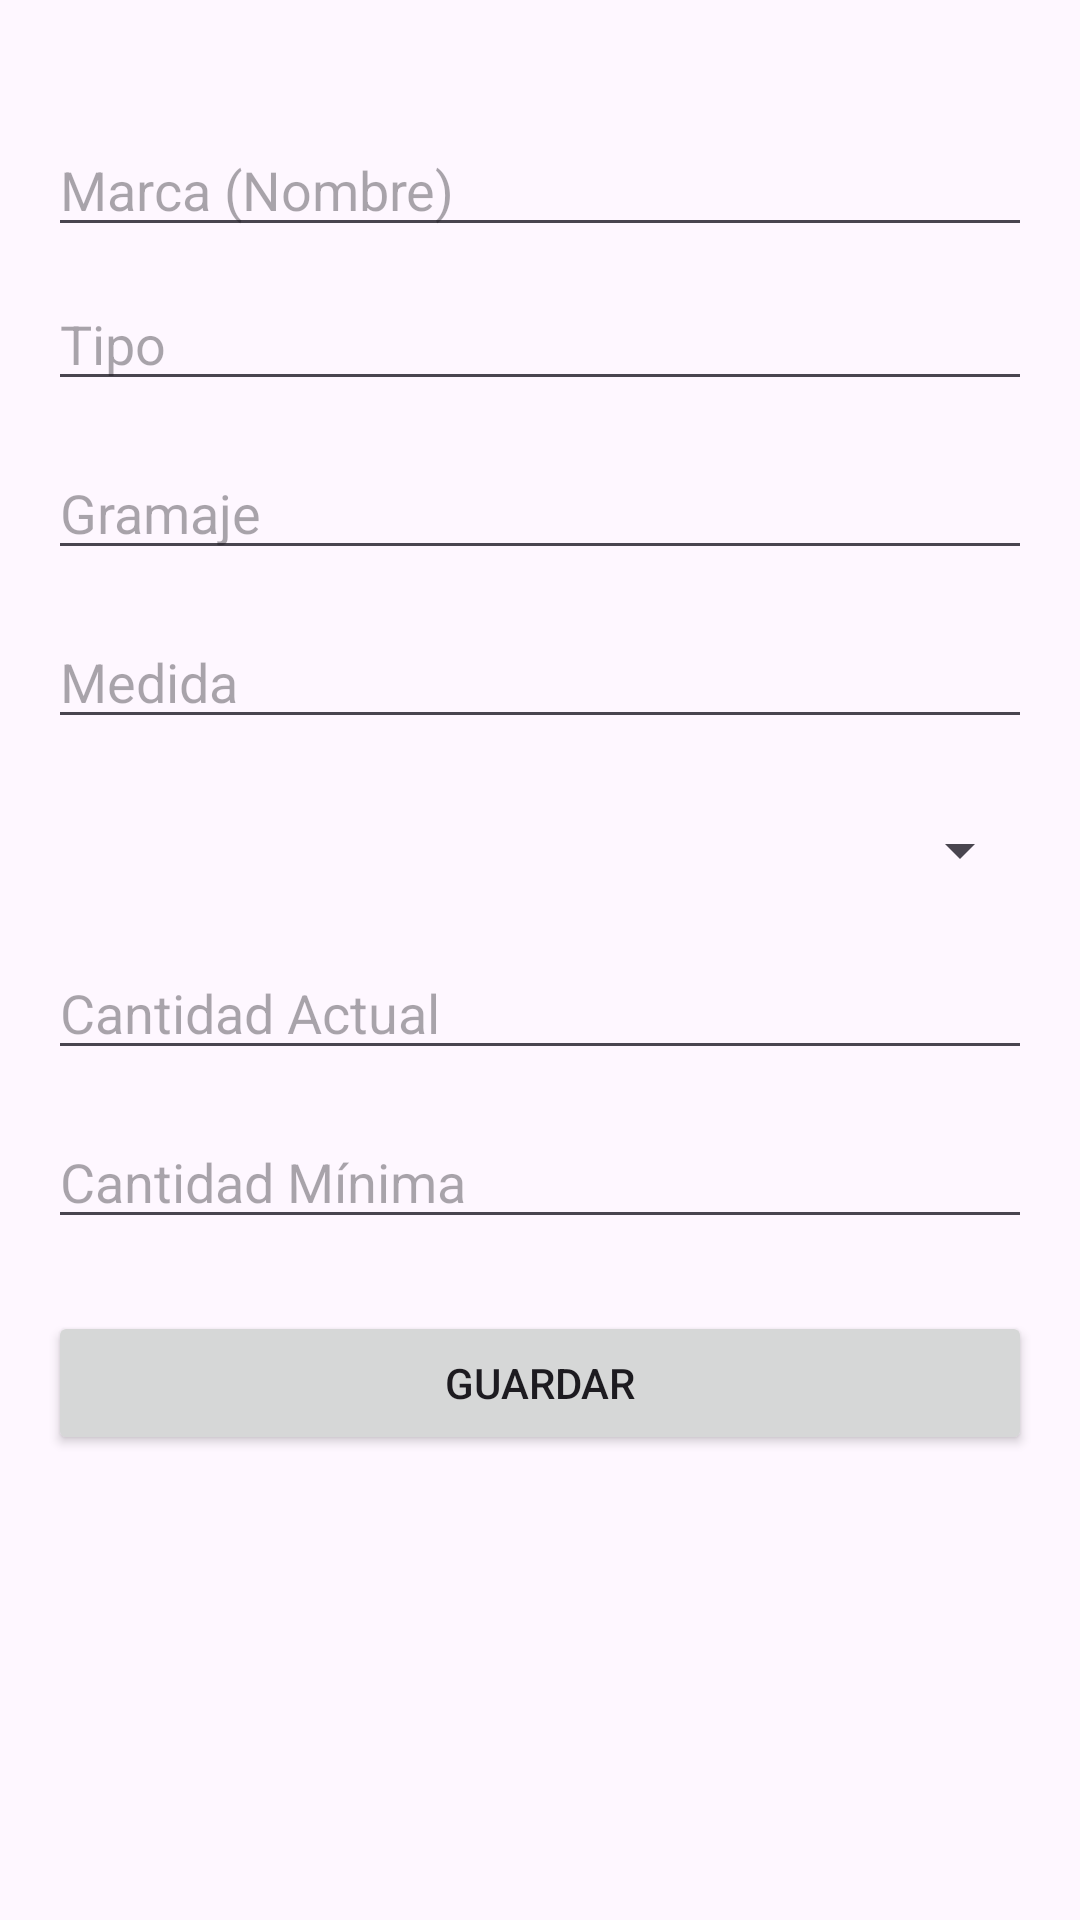

Produce the Android XML layout that renders to this screen, including the resource entries it uses.
<!-- AndroidManifest.xml: application theme Theme.AplicacionGestionStockImprenta -->
<!-- res/layout/activity_nuevo_papel.xml -->
<?xml version="1.0" encoding="utf-8"?>
<androidx.constraintlayout.widget.ConstraintLayout xmlns:android="http://schemas.android.com/apk/res/android"
    android:layout_width="match_parent"
    android:layout_height="match_parent">

    <ScrollView xmlns:android="http://schemas.android.com/apk/res/android"
        android:layout_width="match_parent"
        android:layout_height="match_parent"
        android:padding="16dp">

        <LinearLayout
            android:layout_width="match_parent"
            android:layout_height="wrap_content"
            android:orientation="vertical"
            android:gravity="center_horizontal">

            <EditText
                android:id="@+id/et_marca"
                android:layout_width="match_parent"
                android:layout_height="wrap_content"
                android:layout_marginTop="25dp"
                android:hint="Marca (Nombre)" />

            <EditText
                android:id="@+id/et_tipo"
                android:layout_width="match_parent"
                android:layout_height="wrap_content"
                android:hint="Tipo"
                android:layout_marginTop="10dp"/>

            <EditText
                android:id="@+id/et_gramaje"
                android:layout_width="match_parent"
                android:layout_height="wrap_content"
                android:hint="Gramaje"
                android:inputType="numberDecimal"
                android:layout_marginTop="15dp"/>

            <EditText
                android:id="@+id/et_medida"
                android:layout_width="match_parent"
                android:layout_height="wrap_content"
                android:hint="Medida"
                android:layout_marginTop="15dp"/>

            <Spinner
                android:id="@+id/spinnerCategoria"
                android:layout_width="match_parent"
                android:layout_height="wrap_content"
                android:layout_marginTop="25dp"/>

            <EditText
                android:id="@+id/et_cantidad_actual"
                android:layout_width="match_parent"
                android:layout_height="wrap_content"
                android:hint="Cantidad Actual"
                android:inputType="number"
                android:layout_marginTop="20dp"/>


            <EditText
                android:id="@+id/et_cantidad_minima"
                android:layout_width="match_parent"
                android:layout_height="wrap_content"
                android:hint="Cantidad Mínima"
                android:inputType="number"
                android:layout_marginTop="15dp"/>


            <Button
                android:id="@+id/btn_guardar"
                android:layout_width="match_parent"
                android:layout_height="wrap_content"
                android:text="Guardar"
                android:layout_marginTop="24dp" />

        </LinearLayout>
    </ScrollView>


</androidx.constraintlayout.widget.ConstraintLayout>
<!-- resources referenced by this layout -->
<resources>
  <style name="Theme.AplicacionGestionStockImprenta" parent="Base.Theme.AplicacionGestionStockImprenta" />
  <style name="Base.Theme.AplicacionGestionStockImprenta" parent="Theme.Material3.DayNight.NoActionBar">
  
          <item name="colorPrimary">@color/primary</item>
          <item name="colorOnPrimary">@color/onPrimary</item>
  
          <item name="colorSecondary">@color/secondary</item>
          <item name="colorOnSecondary">@color/onSecondary</item>
  
          <item name="android:statusBarColor">@color/primary</item>
          <item name="android:navigationBarColor">@color/primary</item>
      </style>
  <color name="primary">#4B608E</color>
  <color name="onPrimary">@color/white</color>
  <color name="secondary">#FFC107</color>
  <color name="onSecondary">#FF000000</color>
  <color name="white">#FFFFFFFF</color>
</resources>
